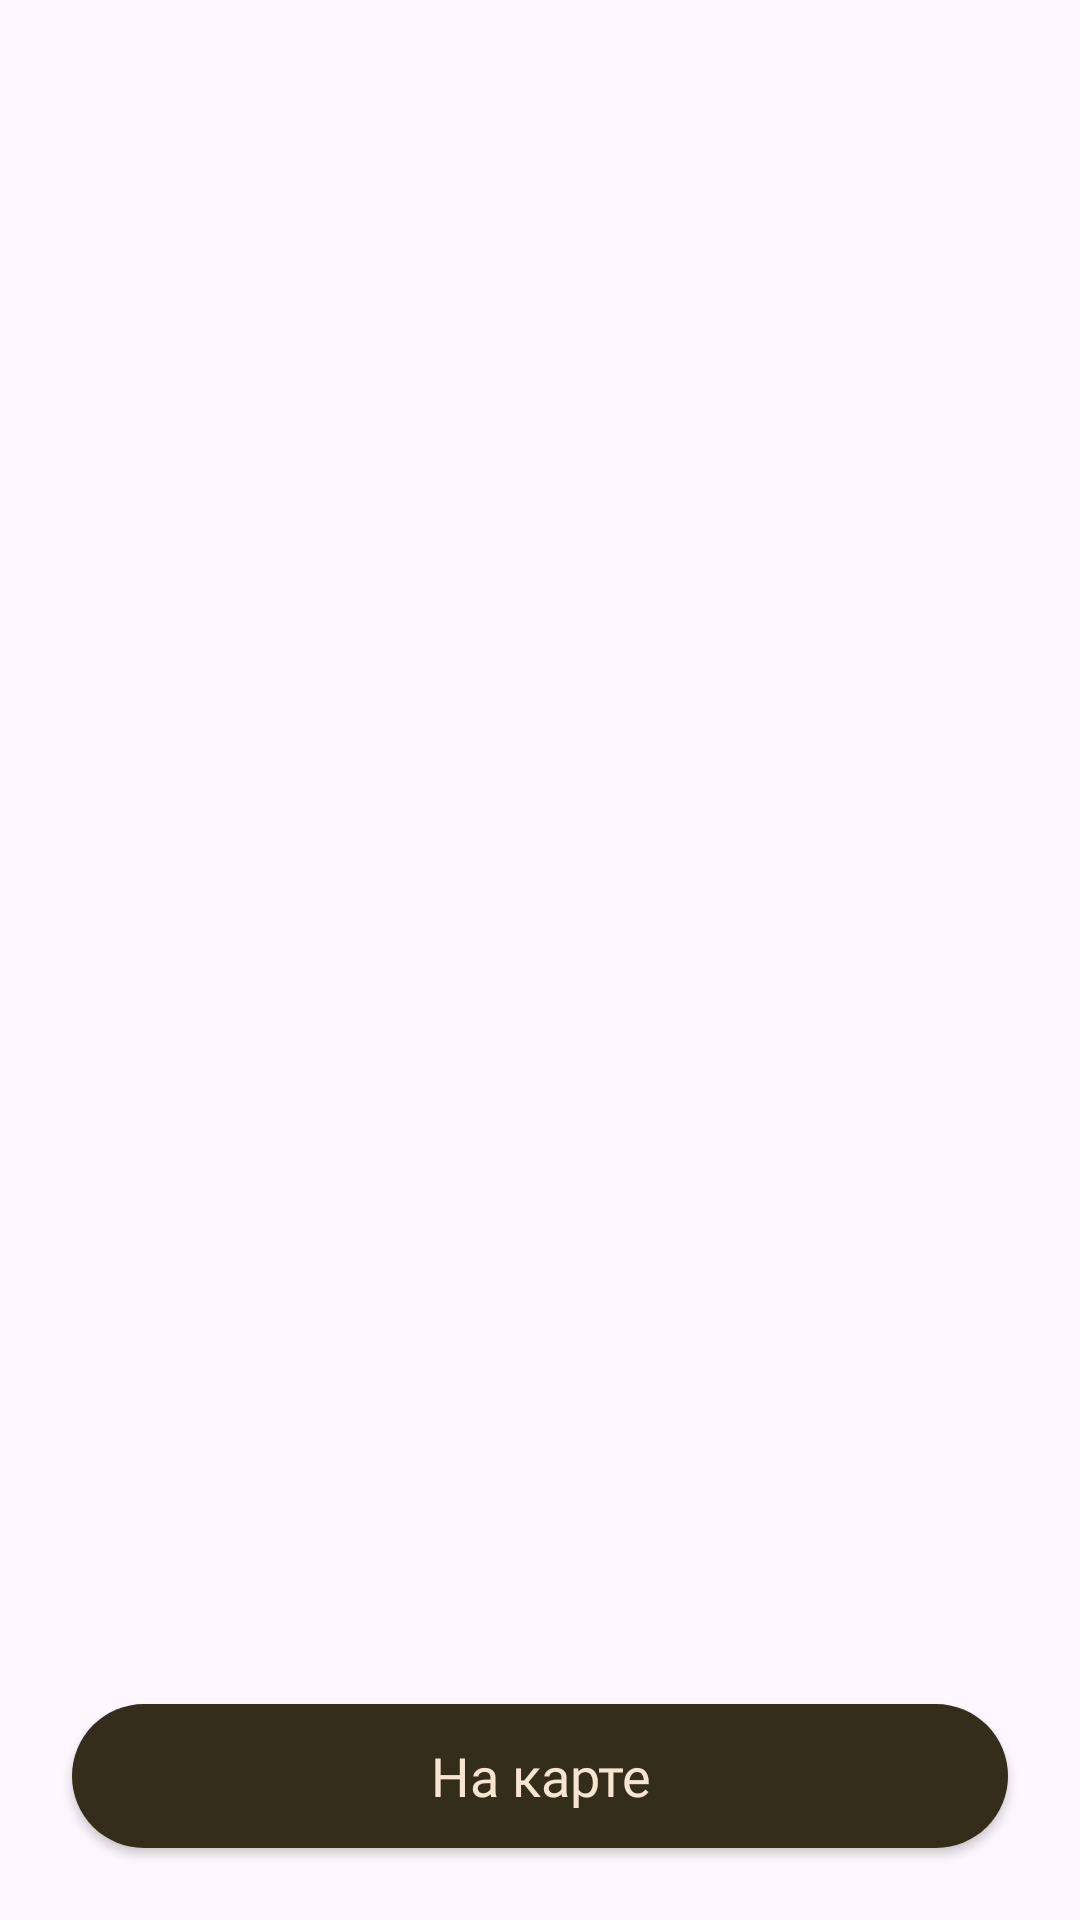

Write the Android layout XML for this screen, with the resource values it uses.
<!-- AndroidManifest.xml: application theme Theme.AleksandrchistozvnovTestAndroidvacc2024 -->
<!-- res/layout/locations_fragment.xml -->
<?xml version="1.0" encoding="utf-8"?>
<androidx.constraintlayout.widget.ConstraintLayout xmlns:android="http://schemas.android.com/apk/res/android"
    xmlns:app="http://schemas.android.com/apk/res-auto"
    xmlns:tools="http://schemas.android.com/tools"
    android:layout_width="match_parent"
    android:layout_height="match_parent">

    <androidx.recyclerview.widget.RecyclerView
        android:id="@+id/recyclerview"
        android:layout_width="match_parent"
        android:layout_height="wrap_content"
        android:layout_marginTop="16dp"
        android:layout_marginBottom="100dp"
        app:layout_constraintEnd_toEndOf="parent"
        app:layout_constraintStart_toStartOf="parent"
        app:layout_constraintTop_toTopOf="parent" />

    <com.yandex.mapkit.mapview.MapView
        android:id="@+id/map_view"
        android:layout_width="match_parent"
        android:layout_height="match_parent"
        android:visibility="gone"
        tools:layout_editor_absoluteX="0dp"
        tools:layout_editor_absoluteY="0dp" />

    <androidx.appcompat.widget.AppCompatButton
        android:id="@+id/btn_to_map"
        style="@style/buttonH100"
        android:layout_width="match_parent"
        android:layout_height="wrap_content"
        android:layout_margin="24dp"
        android:background="@drawable/background_button"
        android:text="@string/location_on_map"
        app:layout_constraintBottom_toBottomOf="parent"
        app:layout_constraintEnd_toEndOf="parent"
        app:layout_constraintStart_toStartOf="parent"
        tools:ignore="MissingConstraints" />

</androidx.constraintlayout.widget.ConstraintLayout>
<!-- resources referenced by this layout -->
<resources>
  <!-- drawable background_button (drawable) -->
  <?xml version="1.0" encoding="utf-8"?>
  <shape xmlns:android="http://schemas.android.com/apk/res/android"
      android:shape="rectangle"
      android:tint="@color/brown_color_hard">
      <corners android:radius="24.5dp" />
      <solid android:color="@color/white" />
  </shape>
  <string name="location_on_map">На карте</string>
  <style name="buttonH100">
          <item name="android:textAllCaps">false</item>
          <item name="android:textSize">18sp</item>
          <item name="android:fontFamily">@font/ubuntu_medium</item>
          <item name="android:textColor">@color/ocher</item>
      </style>
  <style name="Theme.AleksandrchistozvnovTestAndroidvacc2024" parent="Base.Theme.AleksandrchistozvnovTestAndroidvacc2024" />
  <color name="brown_color_hard">#342D1A</color>
  <color name="white">#FFFFFFFF</color>
  <color name="ocher">#F6E5D1</color>
  <style name="Base.Theme.AleksandrchistozvnovTestAndroidvacc2024" parent="Theme.Material3.DayNight.NoActionBar">
          
          
      </style>
</resources>
